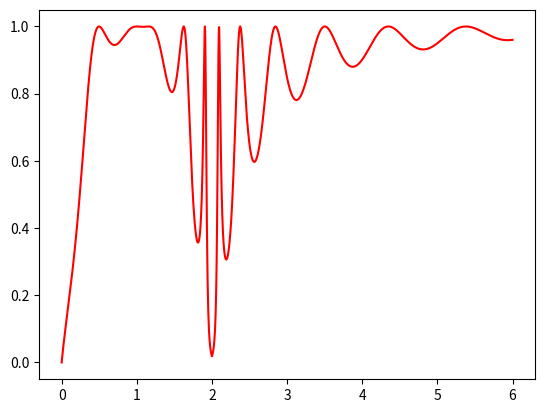

The matplotlib source for this figure:
# -*- coding: utf-8 -*-
"""
Created on Wed Nov 18 21:41:19 2015

[redacted]
"""
import numpy as np
import matplotlib.pyplot as plt
from scipy import constants as sp

plt.figure()

hbar  = 6.582119514e-16     # h/2pi in eV*s
me    = sp.m_e    # electron mass in kg
v0 = 2  # in eV
a = 5 # Angstroms
E = np.linspace(0,6,2000)

#k1 = (np.sqrt(2*me*E)/hbar) 
#k2 = (np.sqrt(2*me*(v0-E))/hbar)

#k1 = (sqrt(2*9.10938291e-31*E)/6.582119514e-16) 
#k2 = (sqrt(2*9.10938291e-31*(6-E))/6.582119514e-16)


def T(E):
    return (4*((np.sqrt(2*me*E)/hbar)**2)*((np.sqrt(2*me*(v0-E))/hbar)**2))/(4*((np.sqrt(2*me*E)/hbar)**2)*((np.sqrt(2*me*(v0-E))/hbar)**2)*((np.cos((np.sqrt(2*me*(v0-E))/hbar)*a))**2)+((((np.sqrt(2*me*E)/hbar)**2)+((np.sqrt(2*me*(v0-E))/hbar)**2))**2)*((np.sin((np.sqrt(2*me*(v0-E))/hbar)*a))**2))

def T2(E):
    return (4*((np.sqrt(2*me*E)/hbar)**2)*((np.sqrt(2*me*(E-v0))/hbar)**2))/(4*((np.sqrt(2*me*E)/hbar)**2)*((np.sqrt(2*me*(E-v0))/hbar)**2)*((np.cos((np.sqrt(2*me*(E-v0))/hbar)*a))**2)+((((np.sqrt(2*me*E)/hbar)**2)+((np.sqrt(2*me*(E-v0))/hbar)**2))**2)*((np.sin((np.sqrt(2*me*(E-v0))/hbar)*a))**2))


plt.plot(E,T(E),'r')
plt.plot(E,T2(E),'r')

plt.show()

